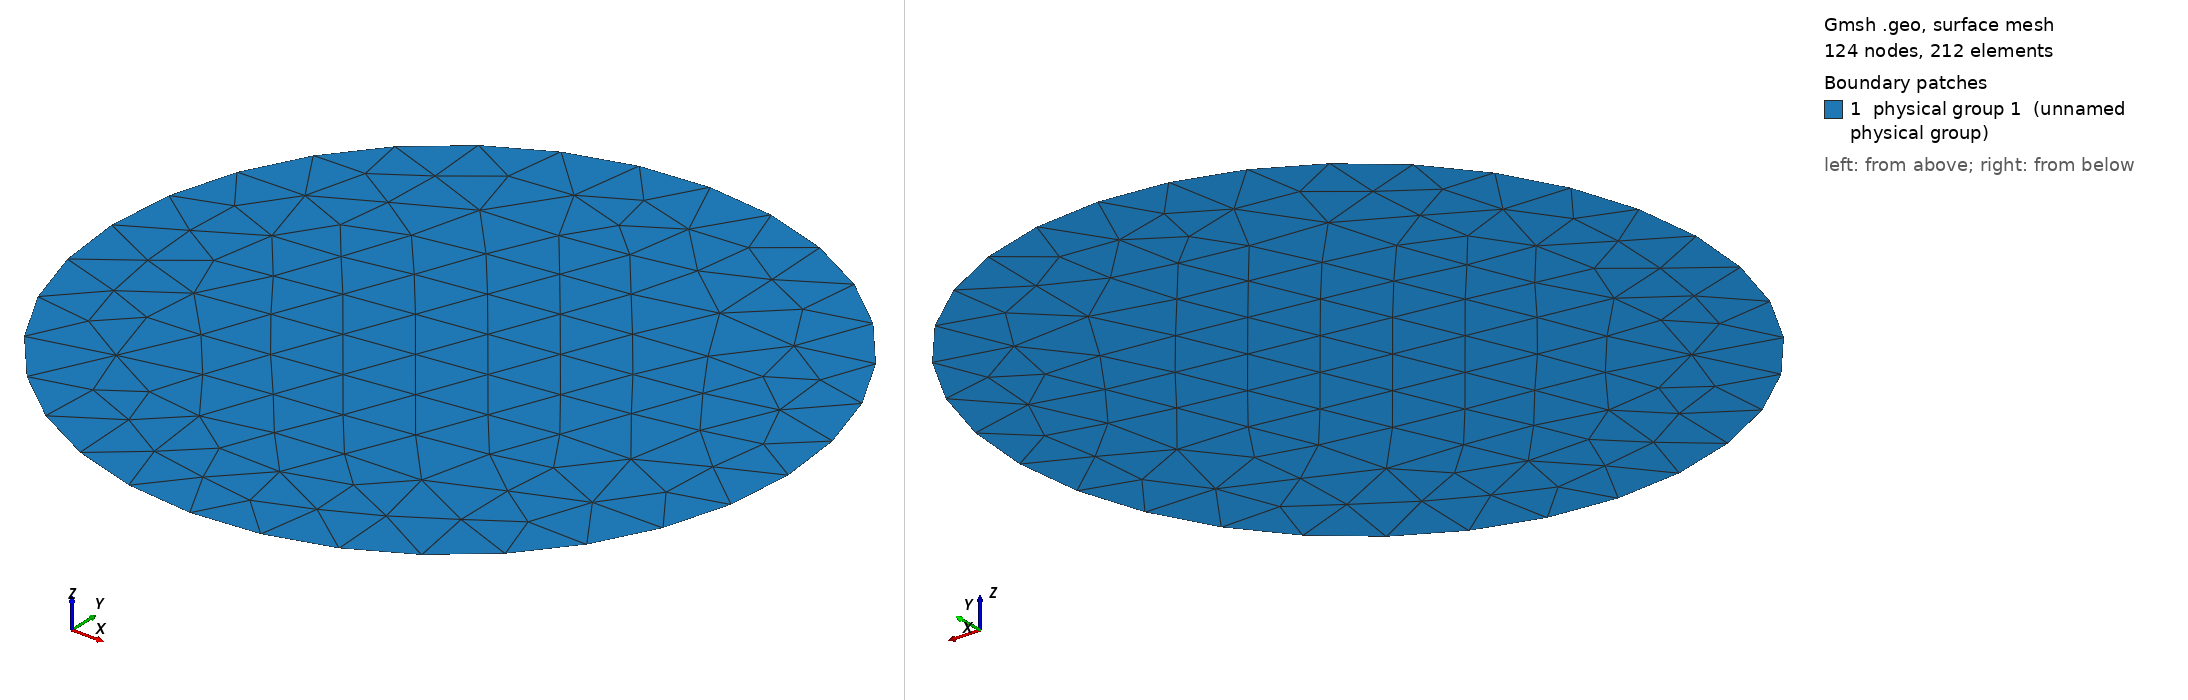

Gmsh geometry script, surface-meshed: 124 nodes, 212 surface elements. Boundary patches (legend numbers): 1 physical group 1 (unnamed physical group). Left view from above one corner, right view from below the opposite corner. Legend entries are the model's physical surfaces. The drawing asked Gmsh for element sizes between 1% and 20% of the model's largest extent; the script's own settings can give other sizes.

=== canal.geo (drawn) ===
R=0.01;

lc=2e-3;

p=newp; Point(p)={ 0,  0, 0, lc};
p=newp; Point(p)={ R,  0, 0, lc};
p=newp; Point(p)={ 0,  R, 0, lc};
p=newp; Point(p)={-R,  0, 0, lc};
p=newp; Point(p)={ 0, -R, 0, lc};

Circle(1) = {2, 1, 3};
Circle(2) = {3, 1, 4};
Circle(3) = {4, 1, 5};
Circle(4) = {5, 1, 2};
Line Loop(5) = {2, 3, 4, 1};
Plane Surface(6) = {5};

Physical Surface(1) = {6};
Physical Line(2) = {2, 3, 4, 1};
